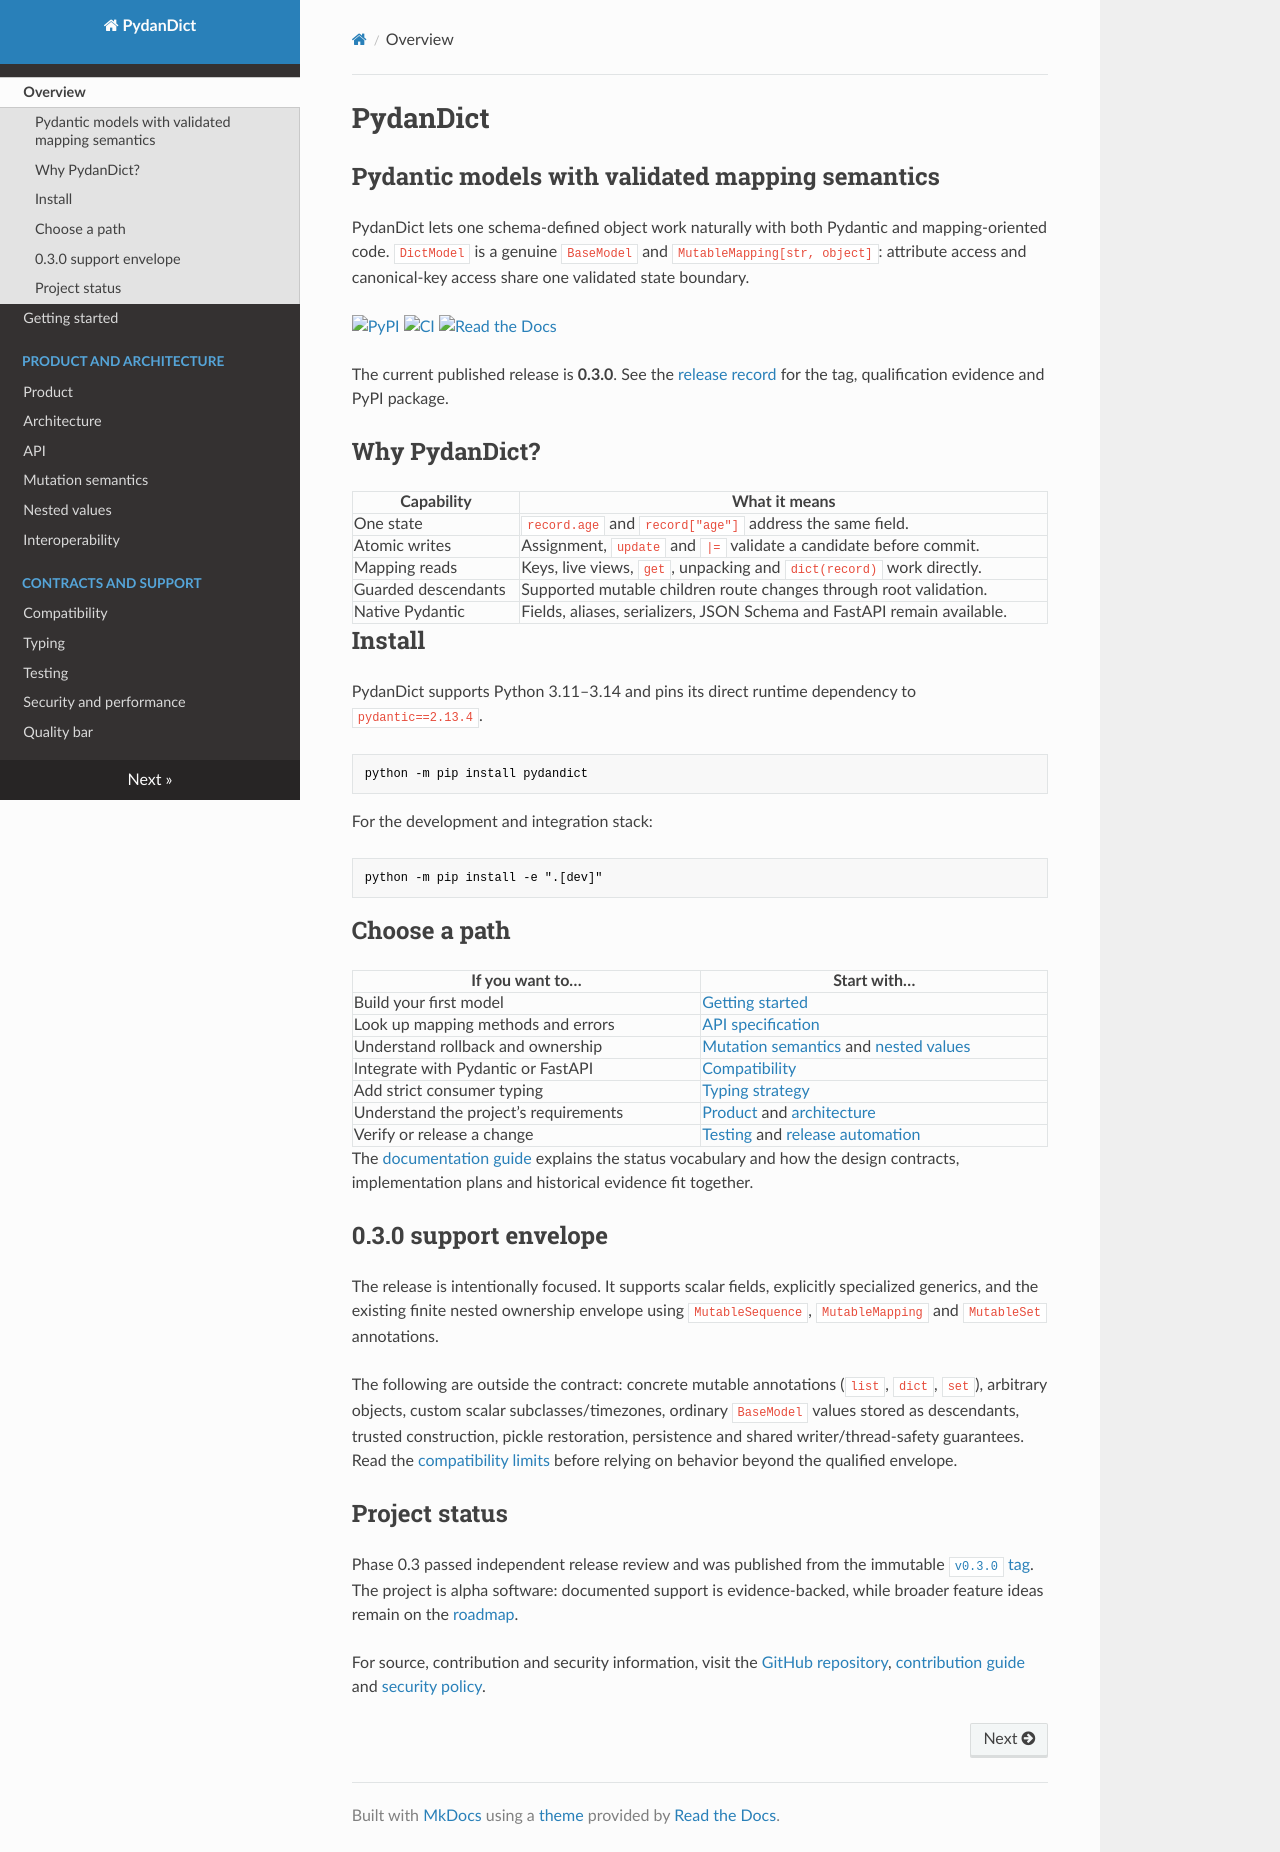

repository: eddiethedean/pydandict · page: index.html · generator: mkdocs

# PydanDict

## Pydantic models with validated mapping semantics

PydanDict lets one schema-defined object work naturally with both Pydantic and
mapping-oriented code. `DictModel` is a genuine `BaseModel` and
`MutableMapping[str, object]`: attribute access and canonical-key access share
one validated state boundary.

[![PyPI](https://img.shields.io/pypi/v/pydandict.svg)](https://pypi.org/project/pydandict/)
[![CI](https://github.com/eddiethedean/pydandict/actions/workflows/ci.yml/badge.svg)](https://github.com/eddiethedean/pydandict/actions/workflows/ci.yml)
[![Read the Docs](https://readthedocs.org/projects/pydandict/badge/?version=latest)](https://pydandict.readthedocs.io/)

The current published release is **0.3.0**. See the [release record](release.md#030-release-record)
for the tag, qualification evidence and PyPI package.

## Why PydanDict?

| Capability | What it means |
| --- | --- |
| One state | `record.age` and `record["age"]` address the same field. |
| Atomic writes | Assignment, `update` and `|=` validate a candidate before commit. |
| Mapping reads | Keys, live views, `get`, unpacking and `dict(record)` work directly. |
| Guarded descendants | Supported mutable children route changes through root validation. |
| Native Pydantic | Fields, aliases, serializers, JSON Schema and FastAPI remain available. |

## Install

PydanDict supports Python 3.11–3.14 and pins its direct runtime dependency to
`pydantic==2.13.4`.

```sh
python -m pip install pydandict
```

For the development and integration stack:

```sh
python -m pip install -e ".[dev]"
```

## Choose a path

| If you want to… | Start with… |
| --- | --- |
| Build your first model | [Getting started](getting-started.md) |
| Look up mapping methods and errors | [API specification](api.md) |
| Understand rollback and ownership | [Mutation semantics](mutation-semantics.md) and [nested values](nested-values.md) |
| Integrate with Pydantic or FastAPI | [Compatibility](compatibility.md) |
| Add strict consumer typing | [Typing strategy](typing.md) |
| Understand the project’s requirements | [Product](product.md) and [architecture](architecture.md) |
| Verify or release a change | [Testing](testing.md) and [release automation](release.md) |

The [documentation guide](https://github.com/eddiethedean/pydandict/blob/main/docs/README.md)
explains the status vocabulary and how the design contracts, implementation
plans and historical evidence fit together.

## 0.3.0 support envelope

The release is intentionally focused. It supports scalar fields, explicitly
specialized generics, and the existing finite nested ownership envelope using
`MutableSequence`, `MutableMapping` and `MutableSet` annotations.

The following are outside the contract: concrete mutable annotations
(`list`, `dict`, `set`), arbitrary objects, custom scalar subclasses/timezones,
ordinary `BaseModel` values stored as descendants, trusted construction, pickle
restoration, persistence and shared writer/thread-safety guarantees. Read the
[compatibility limits](compatibility.md) before relying on behavior beyond the
qualified envelope.

## Project status

Phase 0.3 passed independent release review and was published from the immutable
[`v0.3.0` tag](https://github.com/eddiethedean/pydandict/tree/v0.3.0). The project
is alpha software: documented support is evidence-backed, while broader feature
ideas remain on the [roadmap](https://github.com/eddiethedean/pydandict/blob/main/ROADMAP.md).

For source, contribution and security information, visit the
[GitHub repository](https://github.com/eddiethedean/pydandict),
[contribution guide](https://github.com/eddiethedean/pydandict/blob/main/CONTRIBUTING.md)
and [security policy](https://github.com/eddiethedean/pydandict/blob/main/SECURITY.md).
